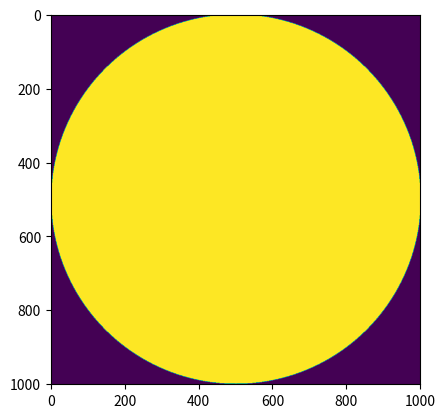

This figure's Python source:
import numpy as np
import matplotlib.pyplot as plt

class Quasar(object):
    """
    docstring for Quasar.

    Returns
    -------
    disk: array
        A flattened 2D array of the quasar to convolve with a magnification map.

    """

    def __init__(self):
        super(Quasar, self).__init__()

        self.disk = None
        self.radius = 500 # pixels
        self.disk = self.disk_maker()
        self.plot_disk()

    def solid_disk(self, disk):
        out = np.zeros((2*self.radius+1, 2*self.radius+1))
        for xx in range(len(disk[0,:])):
            for yy in range(len(disk[:,0])):
                out[xx,yy] = 0 if (xx-self.radius)**2 + (yy-self.radius)**2 > self.radius**2 else 1
        return out

    def disk_maker(self):
        disk = np.zeros((2*self.radius+1, 2*self.radius+1))
        disk = self.solid_disk(disk)
        return disk

    def flatten(self):
        pass

    def plot_disk(self):
        plt.imshow(self.disk)
        plt.show()


if __name__ == '__main__':
    QSO = Quasar()
